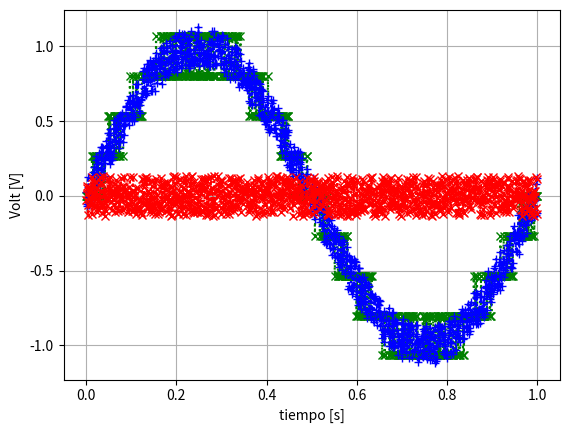
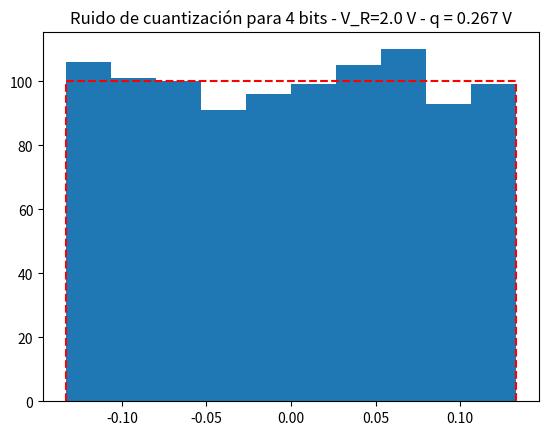
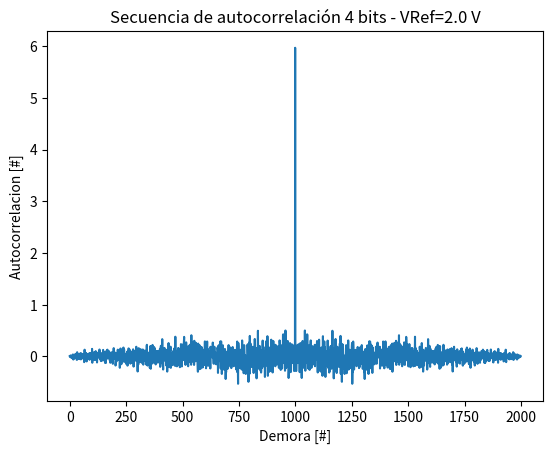

Recreate these plots in Python, in order.
#!/usr/bin/env python3
# -*- coding: utf-8 -*-
"""
Created on Tue Aug 23 19:39:26 2022

Primeros pasos en la creacion de funciones en python.
Vamos a jugar con la libreria numpy para generar distintas señales variando sus parametros
Señales logradas: sen(),cos(),step() y ramp().
Se trataron de hacer aperaciones entre señales de manera muy rudimentaria. Algo se logró.

[redacted]
"""

import numpy as np
import matplotlib as mpl
import matplotlib.pyplot as plt
from numpy.fft import fft
import scipy.signal as sig
# import pdsmodulos asph pds

# def mi_funcion_sen (vmax, dc, ff, ph, nn, fs):
      
# tt= np.arange()

   
#     return (tt, xx)
vmax=1          #Amplitud Maxima [Volts]
dc=0            #Valor de continua [Volts]
ff=1 #Frecuencia en [Hz][]
ph=np.pi*1   #Fase [rad]
nn=1000  #Muestras del ADC
fs=1000#Frecuencia de muestreio del ADC [Hz]
ff=fs/nn #Frecuencia en [Hz][]         
Ts=1/fs
delta_f=fs/nn
B_bits=4
vf=2



def mi_funcion_sen(vmax, dc, ff, ph, nn, fs):

    tt = np.arange(0.0, nn/fs, 1/fs)
    aux = tt * 2*np.pi*ff

    xx = (np.sin(2*np.pi*ff*tt+ph))*vmax + dc

    return tt,xx

def mi_funcion_cos(vmax, dc, ff, ph, nn, fs):

    tt = np.arange(0.0, nn/fs, 1/fs)
    aux = tt * 2*np.pi*ff

    xx = (np.cos(2*np.pi*ff*tt+ph))*vmax + dc

    return tt,xx

def mi_funcion_step(vmax, dc, ff, ph, nn, fs):
    

    tt = np.arange(0.0, nn/fs, 1/fs)
    
    T=1/(2*np.pi*ff)
    
    N_delay= int(ph*T*fs/(2*np.pi))
    
  
    
    xx = np.zeros(N_delay)
    xx = np.append(xx, np.ones(nn-N_delay))
    # aux = np.ones(ph/)*-1
        
    xx = xx*vmax + dc

    return tt,xx

def mi_funcion_ramp(vmax, dc, ff, ph, nn, fs):
    

    tt = np.arange(0.0, nn/fs, 1/fs)
    
    T=1/(2*np.pi*ff)
    
    N_delay= int(ph*T*fs/(2*np.pi))
    
  
    
         
    xx = np.zeros(N_delay)
    
    indices= np.arange(0,nn-N_delay)
    
    aux = tt.take(indices)
    
    xx = np.append(xx, aux)
    xx = xx*vmax + dc

    return tt,xx

def W_twiddle(k,n,N):
    
    result=0
    result = np.cos(2*np.pi*k*n/N)
    result -= np.sin(2*np.pi*k*n/N)*1j
  
    # print(result)
    
    return result

def DFT (xx):
    
    nn = np.size(xx)
    temp= np.zeros((nn,nn))
    temp= temp.astype(complex)
    
    XX = np.zeros(nn)
    XX = XX.astype(complex)
       
    for k in range(nn):
        for n in range(nn):
           temp[k][n] = xx[n]*W_twiddle(k,n,nn)
           XX[k]+=temp[k][n]
           
           # print("Actual", temp[k][n])
           # print("Acumulado",XX[k])
       
    return XX

def Cuantizar (xx, vf, bits):   #Revisar hay algo mal
    
    nn=np.size(xx)
    x = np.zeros(nn)
    delta_q= 2*vf/(2**bits-1)
    lim_pos = delta_q*((2**(bits-1)-1))
    lim_neg = 0-lim_pos
    
    for n in range(nn):
        
        
        x[n]=xx[n]/delta_q
        x[n]=np.round(x[n])
        x[n]=x[n]*delta_q
        if x[n] >= lim_pos:
            x[n]=lim_pos
        elif x[n] <= lim_neg:
            x[n]=lim_neg
            
         
    return x, delta_q



q=2*vf/(2**B_bits-1)
noise = np.random.uniform(-q/2,q/2, size=nn)


    
Signal0 = mi_funcion_sen(vmax, dc, ff, ph*0, nn, fs)
# Signal1 = mi_funcion_cos(vmax, dc, fs, ph, nn, fs)

# XX = DFT(Signal0[1])
# XX_abs=np.absolute(XX)
# XX_ph=np.angle(XX)
# XX_df= np.arange(0.0, fs, fs/nn)

xx = Signal0[1]
xx +=noise

xx_q, q1= Cuantizar(xx, vf, B_bits)

error=xx_q-xx
error_N=error/q1 #Error normalizo a q
error_mean=np.mean(error)
error_var=np.var(error)
error_ac = sig.correlate( error, error)



print('Media teorica: 0                     Estimación de la media: {:g}'.format(error_mean) )
print('Varianza teorica: {:g}         Estimación de la varianza: {:g}'.format(q1**2/12, error_var) )




# XX_FFT=fft(Signal0[1])

# Signal1 = mi_funcion_sen(vmax, dc, 1, ph*0.5, nn, fs)
# Signal1 = mi_funcion_ramp(vmax, dc, ff, ph*62, nn, fs)
# Signal2 = mi_funcion_ramp(vmax, dc, ff, ph*62, nn, fs)
# Signal4 = mi_funcion_step(vmax, dc, ff, ph*0, nn, fs)


# Para que funcione el qt -> %matplotlib qt5
# plt.close("all")
plt.figure(1)
plt.clf()
plt.plot(Signal0[0],xx_q, 'g:x')
plt.plot(Signal0[0],xx, 'b:+')
plt.plot(Signal0[0],error, 'r:x')

# plt.plot(Signal1[0],Signal1[1], 'r:')
plt.xlabel('tiempo [s]')
plt.ylabel('Volt [V]')
plt.axis('tight')
plt.grid(which='both', axis='both')
# plt.show()

plt.figure(2)
plt.clf()
bins = 10
plt.hist(error, bins=bins)
plt.plot( np.array([-q1/2, -q1/2, q1/2, q1/2]), np.array([0, nn/bins, nn/bins, 0]), '--r' )
plt.title( 'Ruido de cuantización para {:d} bits - V_R={:3.1f} V - q = {:3.3f} V'.format(B_bits, vf, q1))
# plt.show()



plt.figure(3)
plt.clf()
plt.plot(error_ac)
plt.title( 'Secuencia de autocorrelación {:d} bits - VRef={:3.1f} V'.format(B_bits,vf))
plt.ylabel('Autocorrelacion [#]')
plt.xlabel('Demora [#]')
plt.show()



# plt.figure(2)
# # plt.plot(Signal0[0], Signal0[1]-Signal1[1])
# # plt.plot(Signal0[0], Signal0[1]-Signal1[1]-Signal2[1])
# # plt.clf()
# plt.plot(XX_df,XX_abs, 'cX')
# # plt.plot(XX_df,XX_ph, 'rX')

# # plt.plot(Signal1[0],Signal1[1], 'r:')
# plt.xlabel('frecuencia [Hz]')
# plt.ylabel('Volt [V]')
# plt.axis('tight')
# plt.grid(which='both', axis='both')
# plt.show()

# plt.figure(3)
# # plt.plot(Signal0[0], Signal0[1]-Signal1[1])
# # plt.plot(Signal0[0], Signal0[1]-Signal1[1]-Signal2[1])
# # plt.clf()
# # plt.plot(XX_df,XX_abs, 'bX')
# plt.plot(XX_df,XX_ph, 'mX')

# # plt.plot(Signal1[0],Signal1[1], 'r:')
# plt.xlabel('frecuencia [Hz]')
# plt.ylabel('Volt [V]')
# plt.axis('tight')
# plt.grid(which='both', axis='both')
# plt.show()






    
